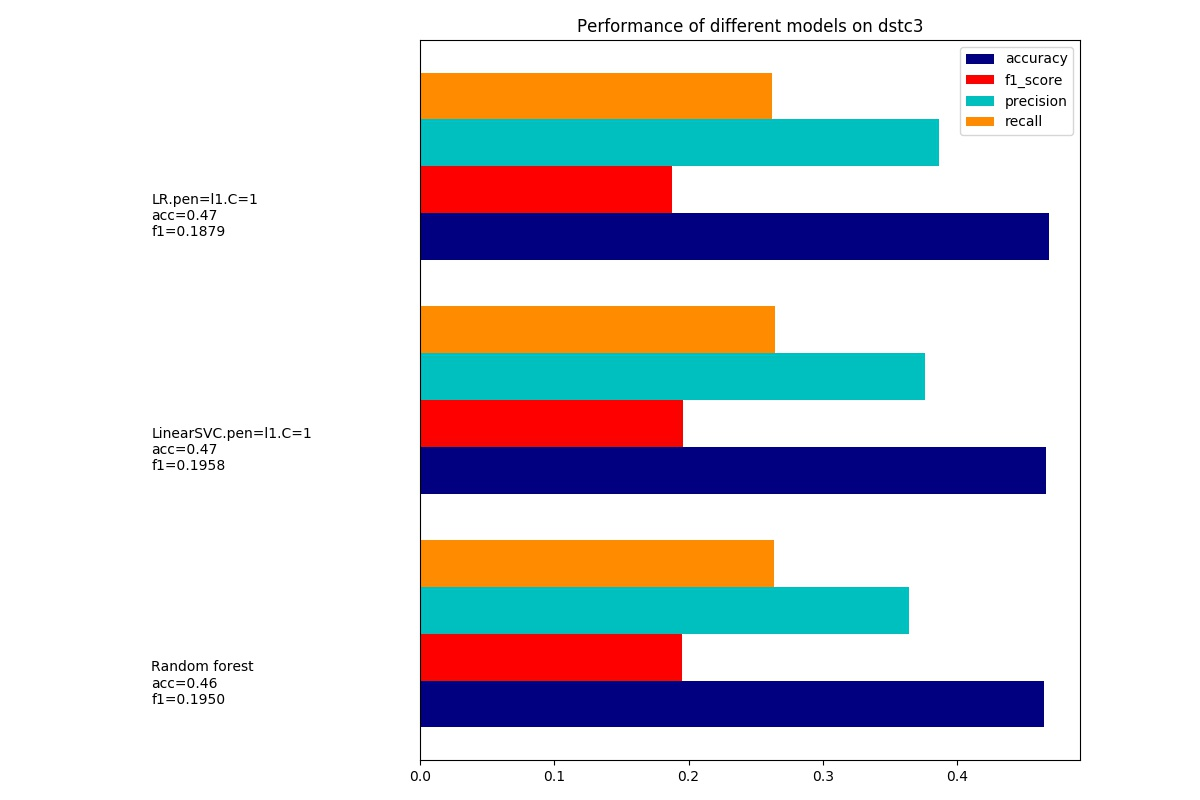

The data file committed next to this chart (first rows):
dataset, model, accuracy, precision, recall, f1_score, training_time, test_time
dstc3.#percent=1.#feature=133, Random forest, 0.4646, 0.364, 0.264, 0.195, 0.8591, 0.01969
dstc3.#percent=1.#feature=133, LinearSVC.pen=l1.C=1, 0.4662, 0.3758, 0.2644, 0.1958, 0.008064, 0.0002309
dstc3.#percent=1.#feature=133, LR.pen=l1.C=1, 0.4681, 0.3863, 0.2618, 0.1879, 0.01185, 0.000297
